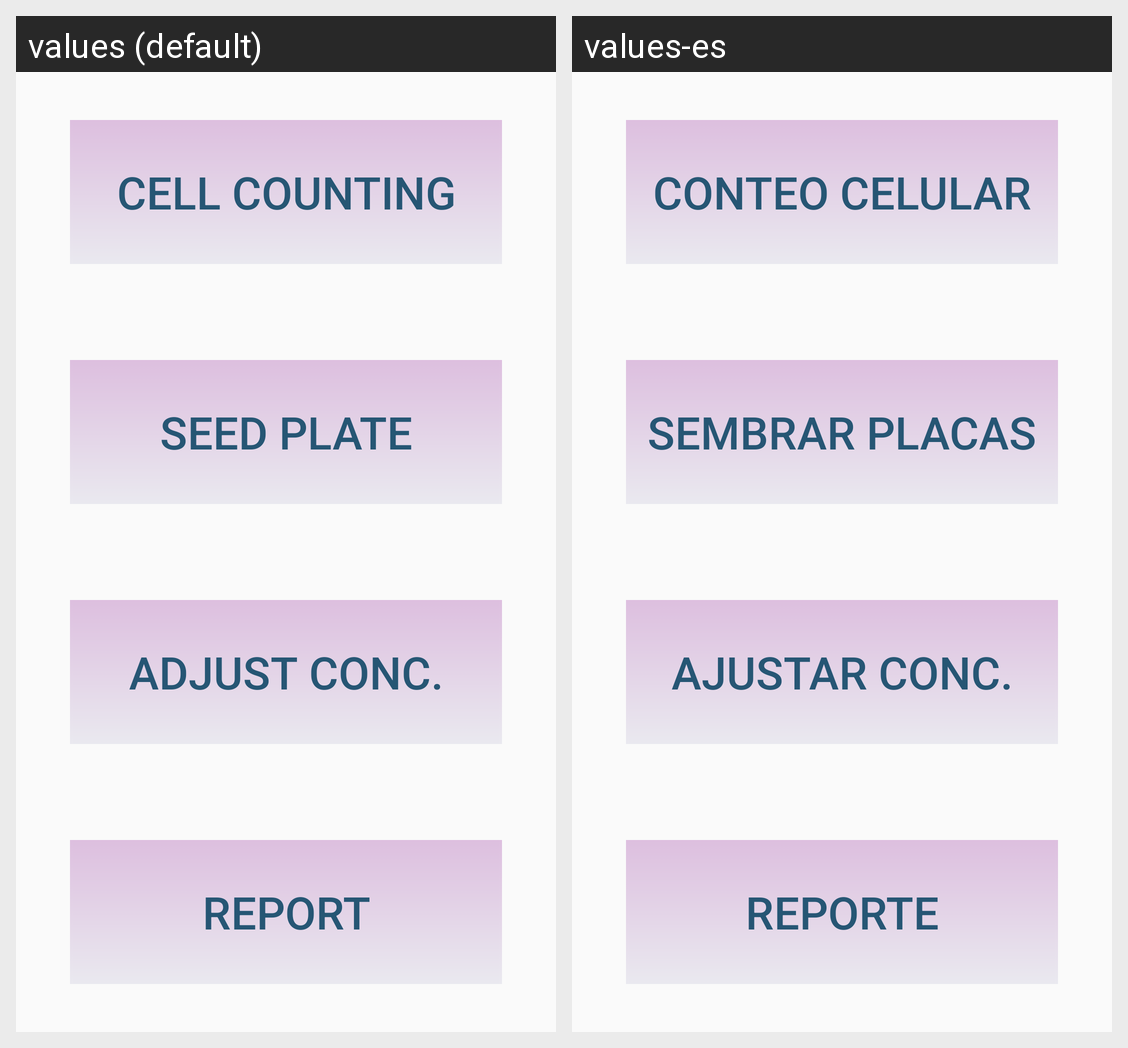

Here is an Android app screen in its default locale and in the app's own translations. Write out the translated-string differences for the strings that appear on this screen.
Android screen res/layout/activity_main.xml rendered under 2 locales, left to right: values (default), values-es. Device: Nexus 5 (rendered at 1080×1920; each locale shown at half size, 540×960, under a caption strip naming it); theme AppTheme.
Strings drawn on this screen, with the default value and each locale's value (text and hints the layout hard-codes, and strings that could not be matched under every locale, appear in the picture but are not listed):

conteoCel
  values: Cell Counting
  values-es: Conteo Celular

sembrar
  values: Seed plate
  values-es: Sembrar Placas

ajustar
  values: Adjust Conc.
  values-es: Ajustar Conc.

resumen
  values: Report
  values-es: Reporte
